Labelled photos from "images", an image-classification folder in 2026-1-NCC5/Projeto2. The possible labels are: acucar, arroz, cafe, feijao, outros.

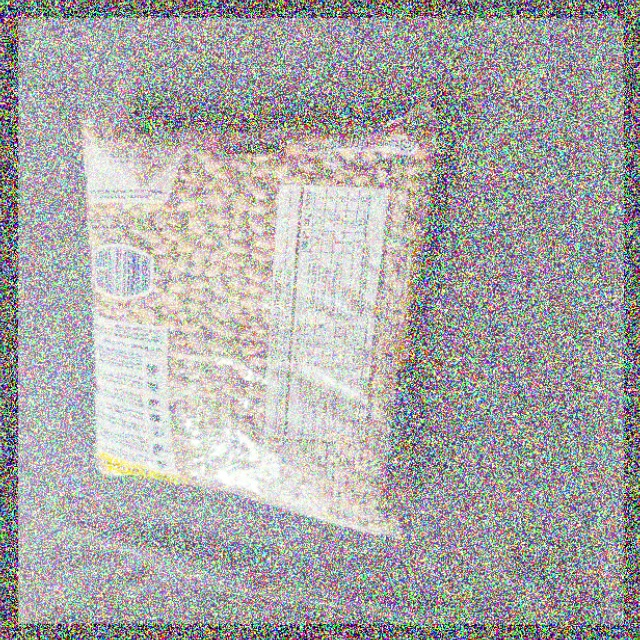
Label: feijao

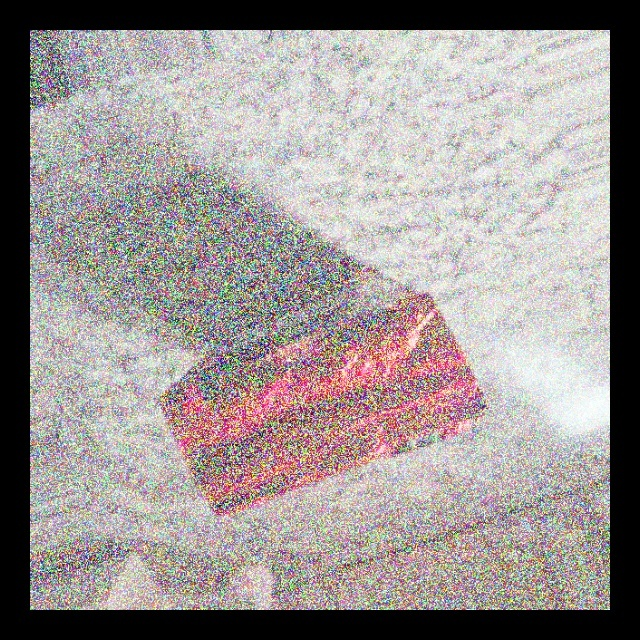
Label: cafe

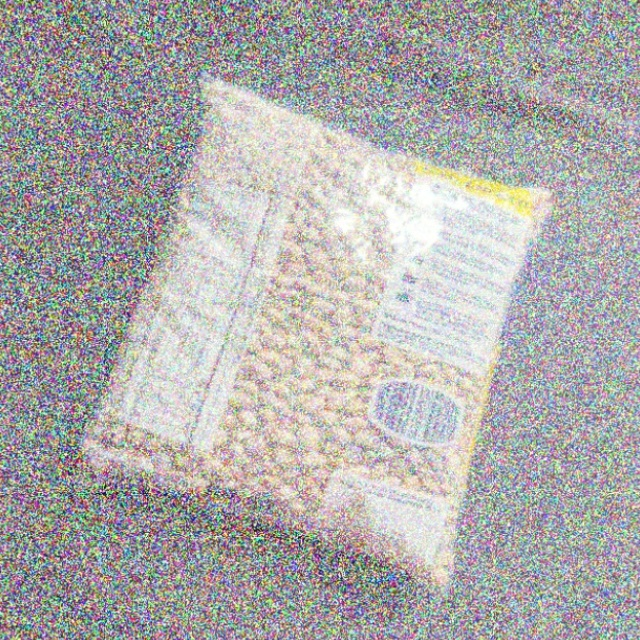
Label: feijao

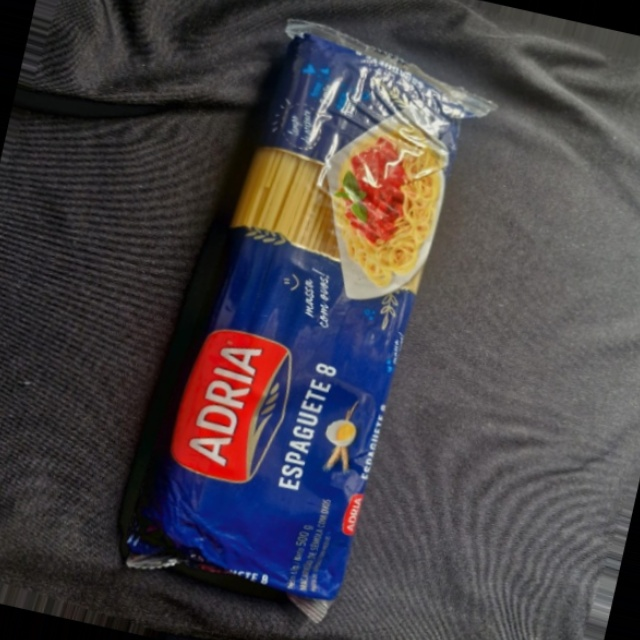
Label: outros

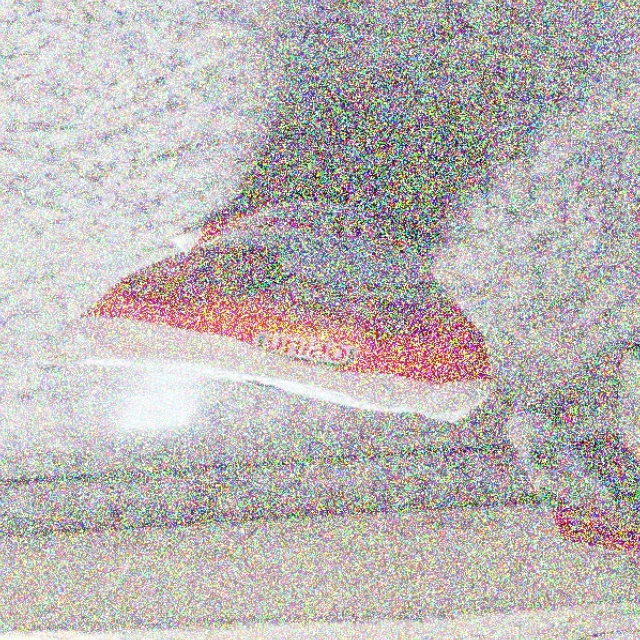
Label: acucar

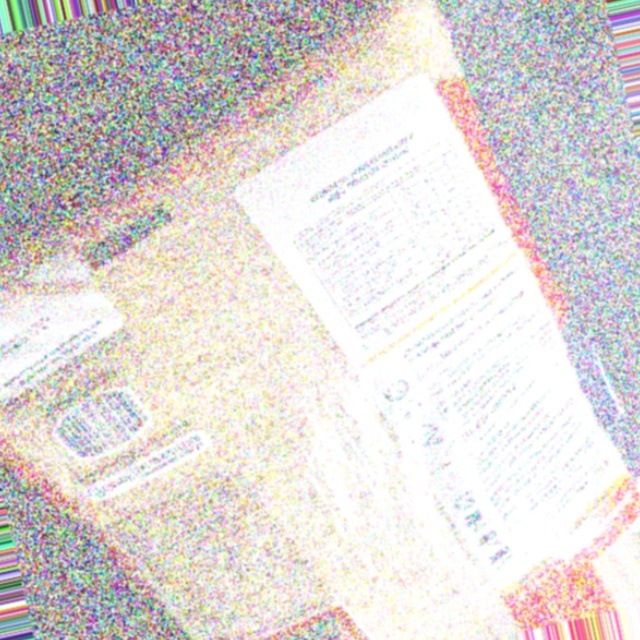
Label: arroz
